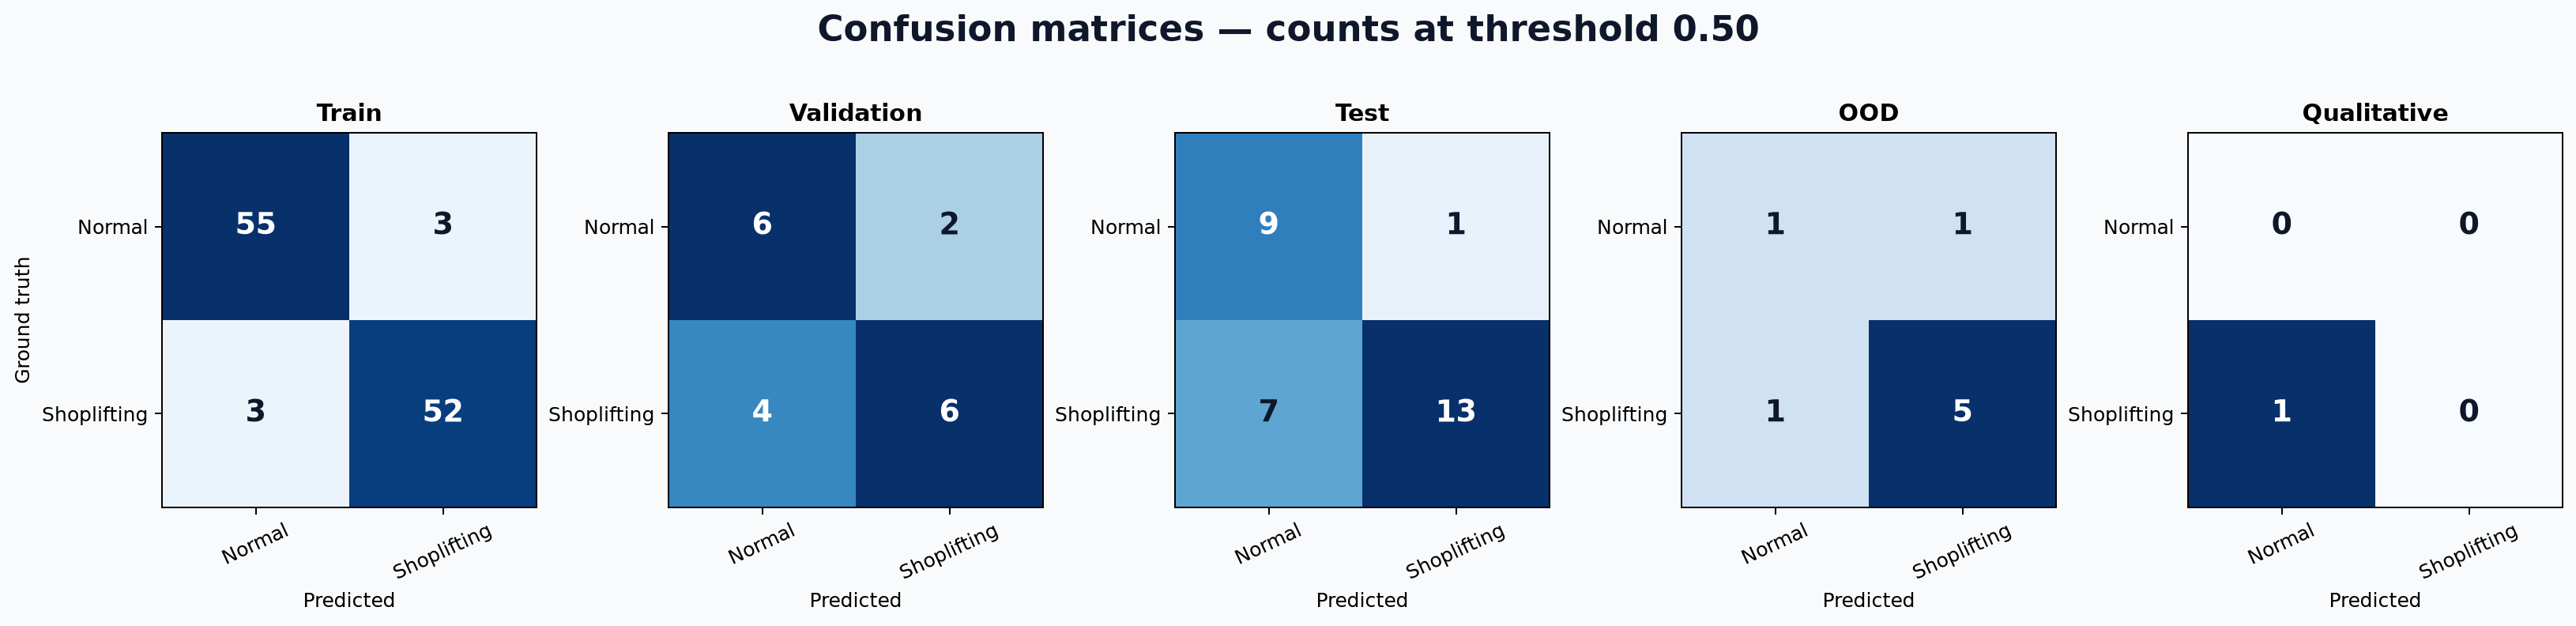

Values plotted in this chart, from the file beside it:
split, actual_label, predicted_normal, predicted_shoplifting
train, Normal, 55, 3
train, Shoplifting, 3, 52
val, Normal, 6, 2
val, Shoplifting, 4, 6
test, Normal, 9, 1
test, Shoplifting, 7, 13
ood, Normal, 1, 1
ood, Shoplifting, 1, 5
qualitative, Normal, 0, 0
qualitative, Shoplifting, 1, 0
